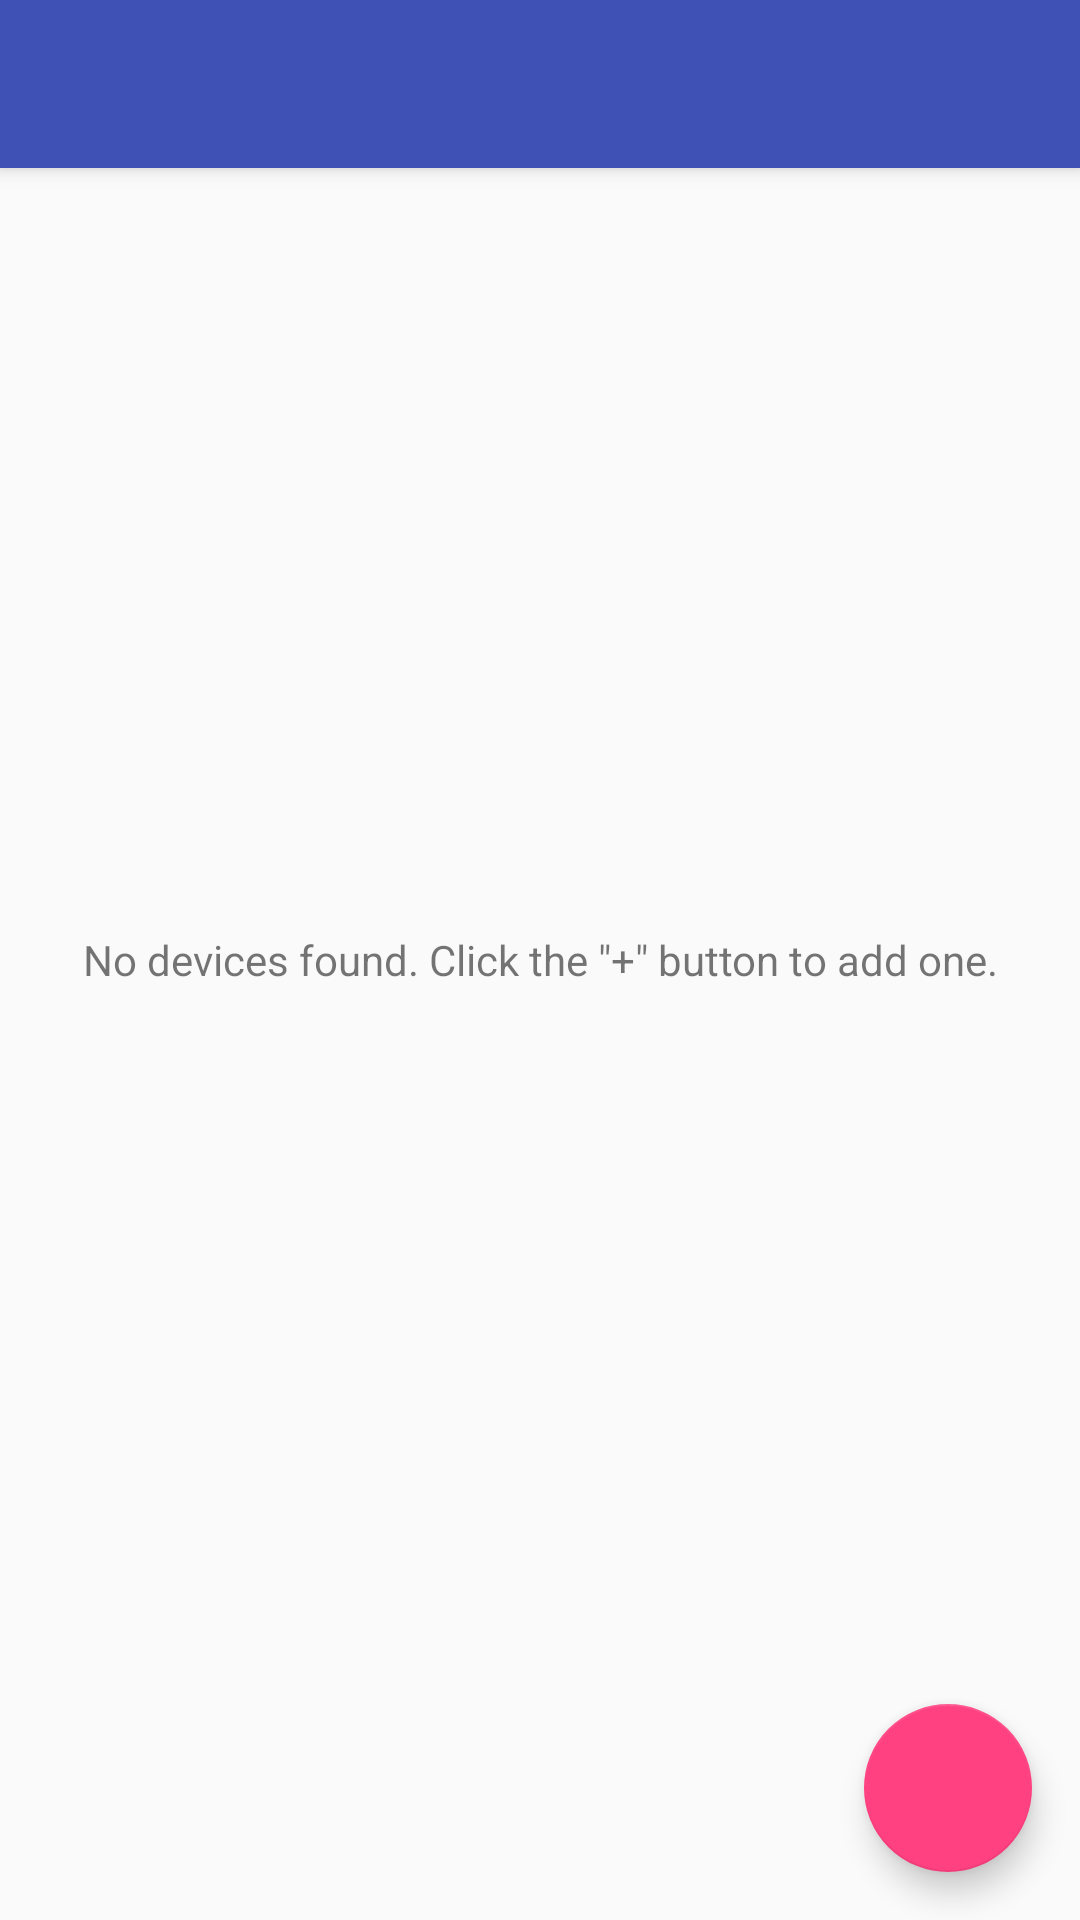

Android layout source for this screen:
<!-- AndroidManifest.xml: activity theme AppTheme.NoActionBar -->
<!-- res/layout/activity_device_list.xml -->
<?xml version="1.0" encoding="utf-8"?>
<android.support.design.widget.CoordinatorLayout
    xmlns:android="http://schemas.android.com/apk/res/android"
    xmlns:app="http://schemas.android.com/apk/res-auto"
    xmlns:tools="http://schemas.android.com/tools"
    android:layout_width="match_parent"
    android:layout_height="match_parent"
    android:fitsSystemWindows="true"
    tools:context=".device.DeviceListActivity">

    <include layout="@layout/appbar" />

    <android.support.v7.widget.RecyclerView
        android:id="@+id/recycler_view"
        android:layout_width="match_parent"
        android:layout_height="match_parent"
        app:layout_behavior="@string/appbar_scrolling_view_behavior"
        android:paddingTop="8dp"
        android:paddingBottom="8dp"/>

    <TextView
        android:id="@+id/empty"
        android:layout_width="match_parent"
        android:layout_height="match_parent"
        android:text="@string/no_devices_message"
        android:gravity="center"/>

    <android.support.design.widget.FloatingActionButton
        android:id="@+id/fab"
        android:layout_width="wrap_content"
        android:layout_height="wrap_content"
        android:layout_margin="@dimen/fab_margin"
        android:src="@drawable/ic_add_white_24dp"
        android:layout_gravity="bottom|end" />
</android.support.design.widget.CoordinatorLayout>
<!-- res/layout/appbar.xml (included above) -->
<?xml version="1.0" encoding="utf-8"?>
<android.support.design.widget.AppBarLayout xmlns:android="http://schemas.android.com/apk/res/android"
    xmlns:app="http://schemas.android.com/apk/res-auto"
    android:id="@+id/app_bar"
    android:layout_height="wrap_content"
    android:layout_width="match_parent"
    android:theme="@style/AppTheme.AppBarOverlay">
    <android.support.v7.widget.Toolbar
        android:id="@+id/toolbar"
        android:layout_height="?attr/actionBarSize"
        android:layout_width="match_parent"
        app:popupTheme="@style/AppTheme.PopupOverlay" />
</android.support.design.widget.AppBarLayout>
<!-- resources referenced by this layout -->
<resources>
  <dimen name="fab_margin">16dp</dimen>
  <string name="no_devices_message">No devices found. Click the \"+\" button to add one.</string>
  <style name="AppTheme.AppBarOverlay" parent="ThemeOverlay.AppCompat.Dark.ActionBar" />
  <style name="AppTheme.PopupOverlay" parent="ThemeOverlay.AppCompat.Light" />
  <style name="AppTheme.NoActionBar">
          <item name="windowActionBar">false</item>
          <item name="windowNoTitle">true</item>
      </style>
</resources>
